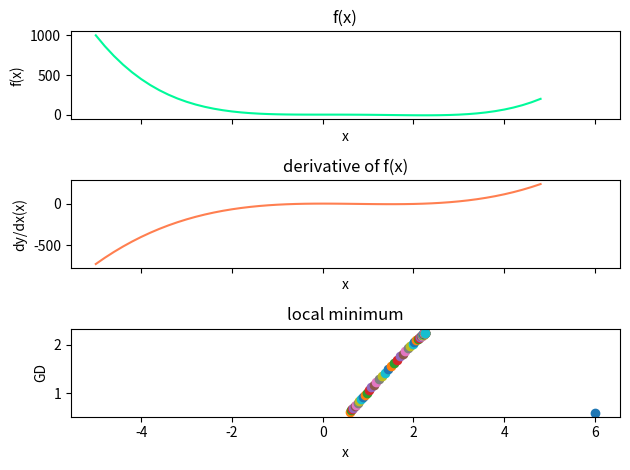
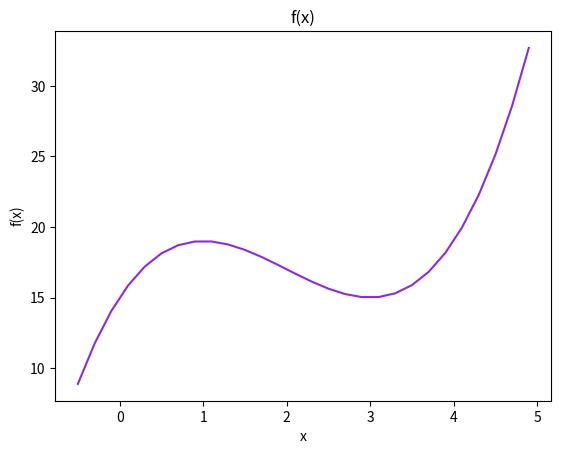
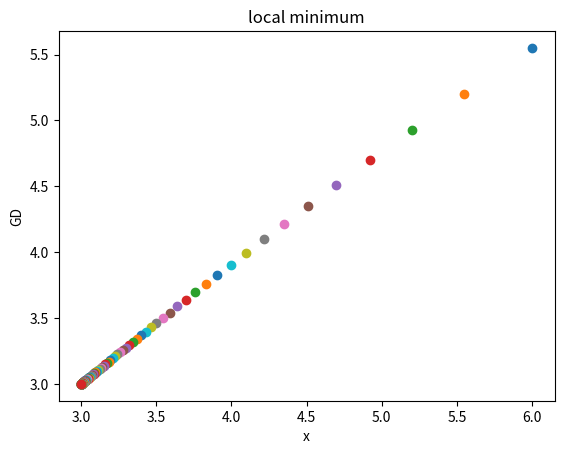
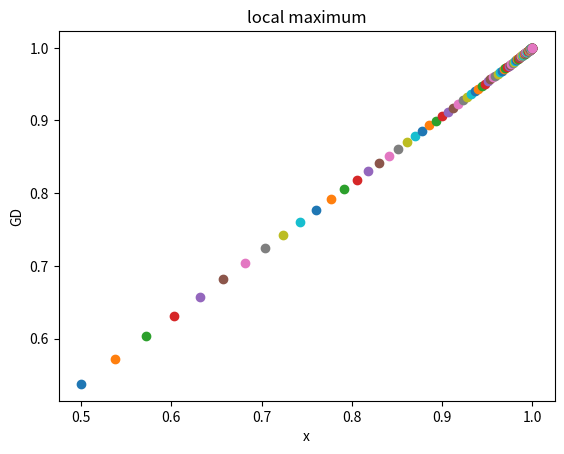
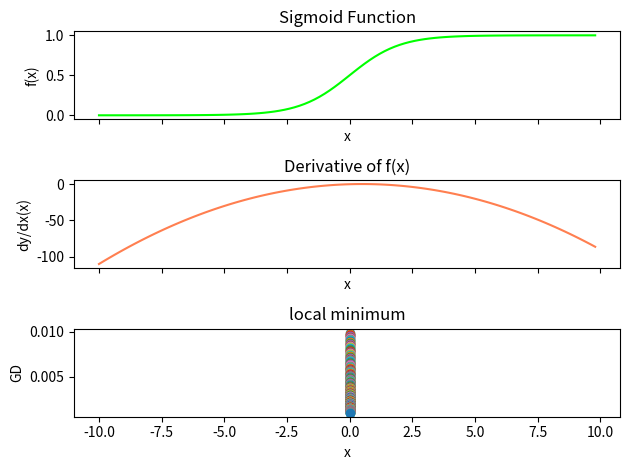
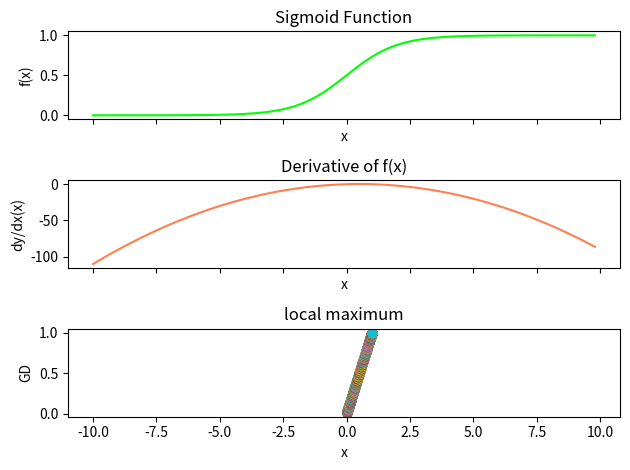
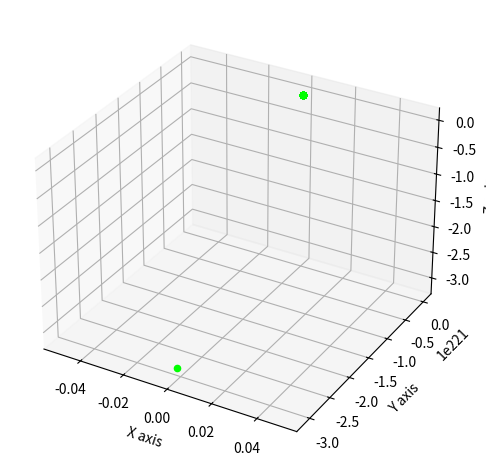
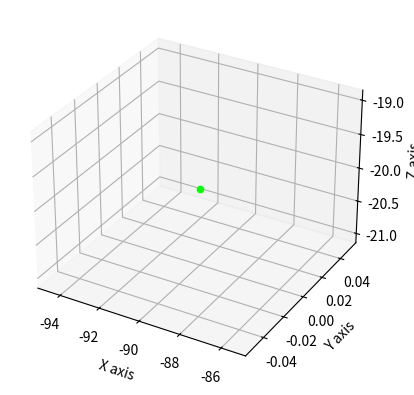

Here is the Python script that generated these plots, in order: (Note: this script raises an exception after producing the figures.)
# Versão da Linguagem Python
from platform import python_version
print('Versão de Python Neste Jupyter Notebook:', python_version())

import matplotlib.pyplot as plt, numpy as np

def f(x):    
    return x**4 - 3 * x**3 + 2

def df(x):    
    return 4 * x**3 - 9 * x**2

if __name__ == "__main__":    
    x = np.arange(-5, 5, 0.2) 
    y, y_dx = f(x), df(x) 
    f, axarr = plt.subplots(3, sharex=True)

    axarr[0].plot(x, y, color='mediumspringgreen') 
    axarr[0].set_xlabel('x') 
    axarr[0].set_ylabel('f(x)') 
    axarr[0].set_title('f(x)')   
    
    axarr[1].plot(x, y_dx, color='coral') 
    axarr[1].set_xlabel('x')  
    axarr[1].set_ylabel('dy/dx(x)')   
    axarr[1].set_title('derivative of f(x)')   
    
    axarr[2].set_xlabel('x') 
    axarr[2].set_ylabel('GD')
    axarr[2].set_title('local minimum') 

    iterations, cur_x, gamma, precision = 0, 6, 0.01, 0.00001  
    previous_step_size = cur_x 

    while previous_step_size > precision: 
        prev_x = cur_x   
        cur_x += -gamma * df(prev_x)   
        previous_step_size = abs(cur_x - prev_x)     
        iterations += 1 
        axarr[2].plot(prev_x, cur_x, "o")  
        
    f.subplots_adjust(hspace=0.3)
    f.tight_layout()   
    plt.show()  
    print ('minimum:', cur_x, '\niterations:', iterations)

import matplotlib.pyplot as plt, numpy as np

def f(x):   
    return x**3 - 6 * x**2 + 9 * x + 15

def df(x):   
    return 3 * x**2 - 12 * x + 9

if __name__ == "__main__":
    x = np.arange(-0.5, 5, 0.2) 
    y = f(x)    
    
    plt.figure('f(x)')
    plt.xlabel('x') 
    plt.ylabel('f(x)')   
    plt.title('f(x)')
    plt.plot(x, y, color='blueviolet')    
    plt.figure('local minimum') 
    plt.xlabel('x')
    plt.ylabel('GD')
    plt.title('local minimum') 
    
    iterations, cur_x, gamma, precision = 0, 6, 0.01, 0.00001   
    previous_step_size = cur_x   
    
    while previous_step_size > precision:    
        prev_x = cur_x       
        cur_x += -gamma * df(prev_x)  
        previous_step_size = abs(cur_x - prev_x)     
        iterations += 1   
        plt.plot(prev_x, cur_x, "o") 
        
    local_min = cur_x 
    print ('minimum:', local_min, 'iterations:', iterations)   
    
    plt.figure('local maximum') 
    plt.xlabel('x')   
    plt.ylabel('GD') 
    plt.title('local maximum')  
    
    iterations, cur_x, gamma, precision = 0, 0.5, 0.01, 0.00001  
    previous_step_size = cur_x
        
    while previous_step_size > precision:
        prev_x = cur_x   
        cur_x += -gamma * -df(prev_x)   
        previous_step_size = abs(cur_x - prev_x)    
        iterations += 1    
        plt.plot(prev_x, cur_x, "o")   
    
    local_max = cur_x   
    print ('maximum:', local_max, 'iterations:', iterations)   
    plt.show()

import matplotlib.pyplot as plt, numpy as np

def sigmoid(x):
    return 1 / (1 + np.exp(-x))

def df(x):
    return x * (1-x)

if __name__ == "__main__":
    x = np.arange(-10., 10., 0.2)
    y, y_dx = sigmoid(x), df(x)
    f, axarr = plt.subplots(3, sharex=True)
    axarr[0].plot(x, y, color='lime')
    axarr[0].set_xlabel('x')
    axarr[0].set_ylabel('f(x)')
    axarr[0].set_title('Sigmoid Function')
    axarr[1].plot(x, y_dx, color='coral')
    axarr[1].set_xlabel('x')
    axarr[1].set_ylabel('dy/dx(x)')
    axarr[1].set_title('Derivative of f(x)')
    axarr[2].set_xlabel('x')
    axarr[2].set_ylabel('GD')
    axarr[2].set_title('local minimum')
    iterations, cur_x, gamma, precision = 0, 0.01, 0.01, 0.00001
    previous_step_size = cur_x
    
    while previous_step_size > precision:
        prev_x = cur_x
        cur_x += -gamma * df(prev_x)
        previous_step_size = abs(cur_x - prev_x)
        iterations += 1
        plt.plot(prev_x, cur_x, "o")
    
    f.subplots_adjust(hspace=0.3)
    f.tight_layout()
    print ('minimum:', cur_x, '\niterations:', iterations)
    plt.show()

import matplotlib.pyplot as plt, numpy as np

def sigmoid(x):
    return 1 / (1 + np.exp(-x))
def df(x):
    return x * (1-x)

if __name__ == "__main__":
    x = np.arange(-10., 10., 0.2)
    y, y_dx = sigmoid(x), df(x)
    f, axarr = plt.subplots(3, sharex=True)
    axarr[0].plot(x, y, color='lime')
    axarr[0].set_xlabel('x')
    axarr[0].set_ylabel('f(x)')
    axarr[0].set_title('Sigmoid Function')
    axarr[1].plot(x, y_dx, color='coral')
    axarr[1].set_xlabel('x')
    axarr[1].set_ylabel('dy/dx(x)')
    axarr[1].set_title('Derivative of f(x)')
    axarr[2].set_xlabel('x')
    axarr[2].set_ylabel('GD')
    axarr[2].set_title('local maximum')
    iterations, cur_x, gamma, precision = 0, 0.01, 0.01, 0.00001
    previous_step_size = cur_x

    while previous_step_size > precision:
        prev_x = cur_x
        cur_x += -gamma * -df(prev_x)
        previous_step_size = abs(cur_x - prev_x)
        iterations += 1
        plt.plot(prev_x, cur_x, "o")
    f.subplots_adjust(hspace=0.3)
    f.tight_layout()
    print ('maximum:', cur_x, '\niterations:', iterations)
    plt.show()

import matplotlib.pyplot as plt
from mpl_toolkits.mplot3d import Axes3D
import random, numpy as np
from scipy.spatial import distance

def step(v, direction, step_size): 
    return [v_i + step_size * direction_i for v_i, direction_i in zip(v, direction)]

def sigmoid_gradient(v):  
    return [v_i * (1-v_i) for v_i in v]

def mod_vector(v):   
    for i, v_i in enumerate(v):
    
        if v_i == float("inf") or v_i == float("-inf"):
            v[i] = random.randint(-1, 1)   
    
    return v

if __name__ == "__main__": 
    v = [random.randint(-10, 10) for i in range(3)]
    tolerance = 0.0000001
    iterations = 1  
    fig = plt.figure('Euclidean')  
    ax = fig.add_subplot(111, projection='3d')  
    while True:  
        gradient = sigmoid_gradient(v)    
        next_v = step(v, gradient, -0.01)    
        
        xs = gradient[0]
        ys = gradient[1]  
        zs = gradient[2]   
        
        ax.scatter(xs, ys, zs, c='lime', marker='o')
        v = mod_vector(v)    
        next_v = mod_vector(next_v)  
        test_v = distance.euclidean(v, next_v) 

        if test_v < tolerance:   
            break        
        v = next_v   
        iterations += 1 

    print ('minimum:', test_v, '\niterations:', iterations)   
    ax.set_xlabel('X axis')
    ax.set_ylabel('Y axis')  
    ax.set_zlabel('Z axis') 
    plt.tight_layout()
    plt.show()

import random, numpy as np
from scipy.spatial import distance

def step(v, direction, step_size):
    return [v_i + step_size * direction_i 
            for v_i, direction_i in zip(v, direction)]
    
def sigmoid_gradient(v):   
    return [v_i * (1-v_i) for v_i in v]

def mod_vector(v):
    for i, v_i in enumerate(v):
        if v_i == float("inf") or v_i == float("-inf"):
            v[i] = random.randint(-1, 1)
    return v

if __name__ == "__main__": 
    trials= 10   
    sims = 10  
    avg_its = []   
    for _ in range(trials):   
        its = [] 
        for _ in range(sims):   
            v = [random.randint(-10, 10) for i in range(3)] 
            tolerance = 0.0000001 
            iterations = 0     
            while True: 
                gradient = sigmoid_gradient(v)  
                next_v = step(v, gradient, -0.01)    
                v = mod_vector(v)
                next_v = mod_vector(next_v) 
                test_v = distance.euclidean(v, next_v) 
                
                if test_v < tolerance:
                    break
                
                v = next_v   
                iterations += 1
            its.append(iterations) 
        a = round(np.mean(its))
        avg_its.append(a) 
    gap = np.max(avg_its) - np.min(avg_its)   
    print (trials, 'trials with', sims, 'simulations each:')   
    print ('gap', gap)  
    print ('avg iterations', round(np.mean(avg_its)))

import matplotlib.pyplot as plt
from mpl_toolkits.mplot3d import Axes3D
import random, numpy as np

def step(v, direction, step_size):
    return [v_i + step_size * direction_i   
            for v_i, direction_i in zip(v, direction)]

def sigmoid_gradient(v):
    return [v_i * (1-v_i) for v_i in v]

def round_v(v):    
    return np.round(v, decimals=3)

if __name__ == "__main__": 
    v = [random.randint(-10, 10) for i in range(3)]    
    tolerance = 0.0000001   
    iterations = 1   
    fig = plt.figure('norm')  
    ax = fig.add_subplot(111, projection='3d')
    
    while True:   
        gradient = sigmoid_gradient(v) 
        next_v = step(v, gradient, -0.01)      
        round_gradient = round_v(gradient)
        
        xs = round_gradient[0]   
        ys = round_gradient[1]
        zs = round_gradient[2] 
        
        ax.scatter(xs, ys, zs, c='lime', marker='o')
        norm_v = np.linalg.norm(v)
        norm_next_v = np.linalg.norm(next_v)
        test_v = norm_v - norm_next_v   
    
        if test_v < tolerance:  
            break 
    
        v = next_v  
        iterations += 1 
    
    print ('minimum:', test_v, '\niterations:', iterations)
    
    ax.set_xlabel('X axis')
    ax.set_ylabel('Y axis')   
    ax.set_zlabel('Z axis')
    
    plt.show()

import random, numpy as np

def step(v, direction, step_size):
    return [v_i + step_size * direction_i
            for v_i, direction_i in zip(v, direction)]

def sigmoid_gradient(v):  
    return [v_i * (1-v_i) for v_i in v]

def round_v(v):
    return np.round(v, decimals=3)

if __name__ == "__main__": 
    trials = 10    
    sims = 10
    avg_its = []  
    for _ in range(trials):
        its = []    
        for _ in range(sims):  
            v = [random.randint(-10, 10) for i in range(3)] 
            tolerance = 0.0000001 
            iterations = 0     
            while True:  
                gradient = sigmoid_gradient(v)
                next_v = step(v, gradient, -0.01)
                norm_v = np.linalg.norm(v) 
                norm_next_v = np.linalg.norm(next_v)
                test_v = norm_v - norm_next_v   
                
                if test_v < tolerance:  
                    break  
                
                v = next_v  
                iterations += 1      
            its.append(iterations)
        a = round(np.mean(its))
        avg_its.append(a) 
    gap = np.max(avg_its) - np.min(avg_its)  
    print (trials, 'trials with', sims, 'simulations each:') 
    print ('gap', gap)
    print ('avg iterations', round(np.mean(avg_its)))

import matplotlib.pyplot as plt
import random, numpy as np

def rnd():    
        return [random.randint(-10,10) for i in range(3)]

def random_vectors(n): 
        ls = []   
        for v in range(n): 
                ls.append(rnd())  

        return ls
        
def sos(v):
        return sum(v_i ** 2 for v_i in v)

def sos_gradient(v):    
        return [2 * v_i for v_i in v]

def in_random_order(data):   
        indexes = [i for i, _ in enumerate(data)]
        random.shuffle(indexes)   
        for i in indexes:
                yield data[i]

if __name__ == "__main__":   
        
        v, x, y = rnd(), random_vectors(3), random_vectors(3) 
        data = list(zip(x, y)) 
        theta = v    
        alpha, value = 0.01, 0 
        min_theta, min_value = None, float("inf")    
        iterations_with_no_improvement = 0  
        n, x = 30, 1 
        for i, _ in enumerate(range(n)):
                y = np.linalg.norm(theta)
                plt.scatter(x, y, c='r')  
                x = x + 1  
                s = []     
                for x_i, y_i in data:  
                        s.extend([sos(theta), sos(x_i), sos(y_i)])   
                
                value = sum(s)
                
                if value < min_value:  
                        min_theta, min_value = theta, value  
                        iterations_with_no_improvement = 0      
                        alpha = 0.01   
                else:
                        iterations_with_no_improvement += 1 
                        alpha *= 0.9  
                
                g = []
                
                for x_i, y_i in in_random_order(data):
                        g.extend([sos_gradient(theta), sos_gradient(x_i),       
                                        sos_gradient(y_i)]) 
                        for v in g:   
                                theta = np.around(np.subtract(theta,alpha*np.array(v)),3)  
                        g = []
                
        print ('minimum:', np.around(min_theta, 4), 
                'with', i+1, 'iterations') 
        
        print ('iterations with no improvement:',
                iterations_with_no_improvement)
                
        print ('magnitude of min vector:', np.linalg.norm(min_theta))   
        
        plt.show()

import matplotlib.pyplot as plt
import random, numpy as np

def rnd(): 
    return [random.randint(-10,10) for i in range(3)]

def random_vectors(n): 
    ls = []  
    for v in range(n):
        ls.append([random.randint(-10,10) for i in range(3)])
    
    return ls

def sos(v): 
    return sum(v_i ** 2 for v_i in v)

def sos_gradient(v):
    return [2 * v_i for v_i in v]

def in_random_order(data):   
    indexes = [i for i, _ in enumerate(data)]
    random.shuffle(indexes)  
    for i in indexes:
        yield data[i]

if __name__ == "__main__":
    v, x, y = rnd(), random_vectors(3), random_vectors(3)  
    data = list(zip(x, y))  
    theta = v    
    alpha, value = 0.01, 0 
    min_theta, min_value = None, float("inf")  
    iterations_with_no_improvement = 0    
    n, x = 60, 1
    
    for i, _ in enumerate(range(n)):   
        y = np.linalg.norm(theta)    
        plt.scatter(x, y, c='r')   
        x = x + 1  
        s = []     
        
        for x_i, y_i in data:   
            s.extend([sos(theta), sos(x_i), sos(y_i)])
        
        value = sum(s)
        if value < min_value:   
            min_theta, min_value = theta, value  
            iterations_with_no_improvement = 0
            alpha = 0.01 
        else:
            iterations_with_no_improvement += 1 
            alpha *= 0.9    
            
        g, t, m = [], [], [] 
        for x_i, y_i in in_random_order(data):
            g.extend([sos_gradient(theta), sos_gradient(x_i),  
                        sos_gradient(y_i)])  
            
            m = np.around([np.linalg.norm(x) for x in g], 2) 
            for v in g: 
                theta = np.around(np.subtract(theta,alpha*np.array(v)),3) 
                t.append(np.around(theta,2)) 
            
            mm = np.argmin(m)  
            theta = t[mm]
            g, m, t = [], [], [] 
        
    print ('minimum:', np.around(min_theta, 4),
            'with', i+1, 'iterations')
    
    print ('iterations with no improvement:', 
            iterations_with_no_improvement)
        
    print ('magnitude of min vector:', np.linalg.norm(min_theta))    
    
    plt.show()

import matplotlib.pyplot as plt
import random, numpy as np

def rnd():  
    return [random.randint(-10,10) for i in range(3)]

def random_vectors(n):
    ls = []
      
    for v in range(n): 
        ls.append([random.randint(-10,10) for i in range(3)])  
    return ls

def sos_gradient(v):  
    return [2 * v_i for v_i in v]

def negate(function):
    def new_function(*args, **kwargs):  
        return np.negative(function(*args, **kwargs))
    
    return new_function

def in_random_order(data):
    indexes = [i for i, _ in enumerate(data)]
    random.shuffle(indexes) 
    for i in indexes: 
        yield data[i]
        
if __name__ == "__main__": 
    v, x, y = rnd(), random_vectors(3), random_vectors(3) 
    data = list(zip(x, y)) 
    theta, alpha = v, 0.01  
    neg_gradient = negate(sos_gradient)   
    n, x = 100, 1
    
    for i, row in enumerate(range(n)):
        y = np.linalg.norm(theta)   
        plt.scatter(x, y, c='r')   
        x = x + 1    
        g = []      
        for x_i, y_i in in_random_order(data):
            g.extend([neg_gradient(theta), neg_gradient(x_i), 
                      neg_gradient(y_i)])
            for v in g:
                theta = np.around(np.subtract(theta,alpha*np.array(v)),3) 
            g = []  
        
    print ('maximum:', np.around(theta, 4),  
            'with', i+1, 'iterations')
    
    print ('magnitude of max vector:', np.linalg.norm(theta))  
    plt.show()

%reload_ext watermark
%watermark -a "Caique Miranda" -gu "caiquemiranda" -iv